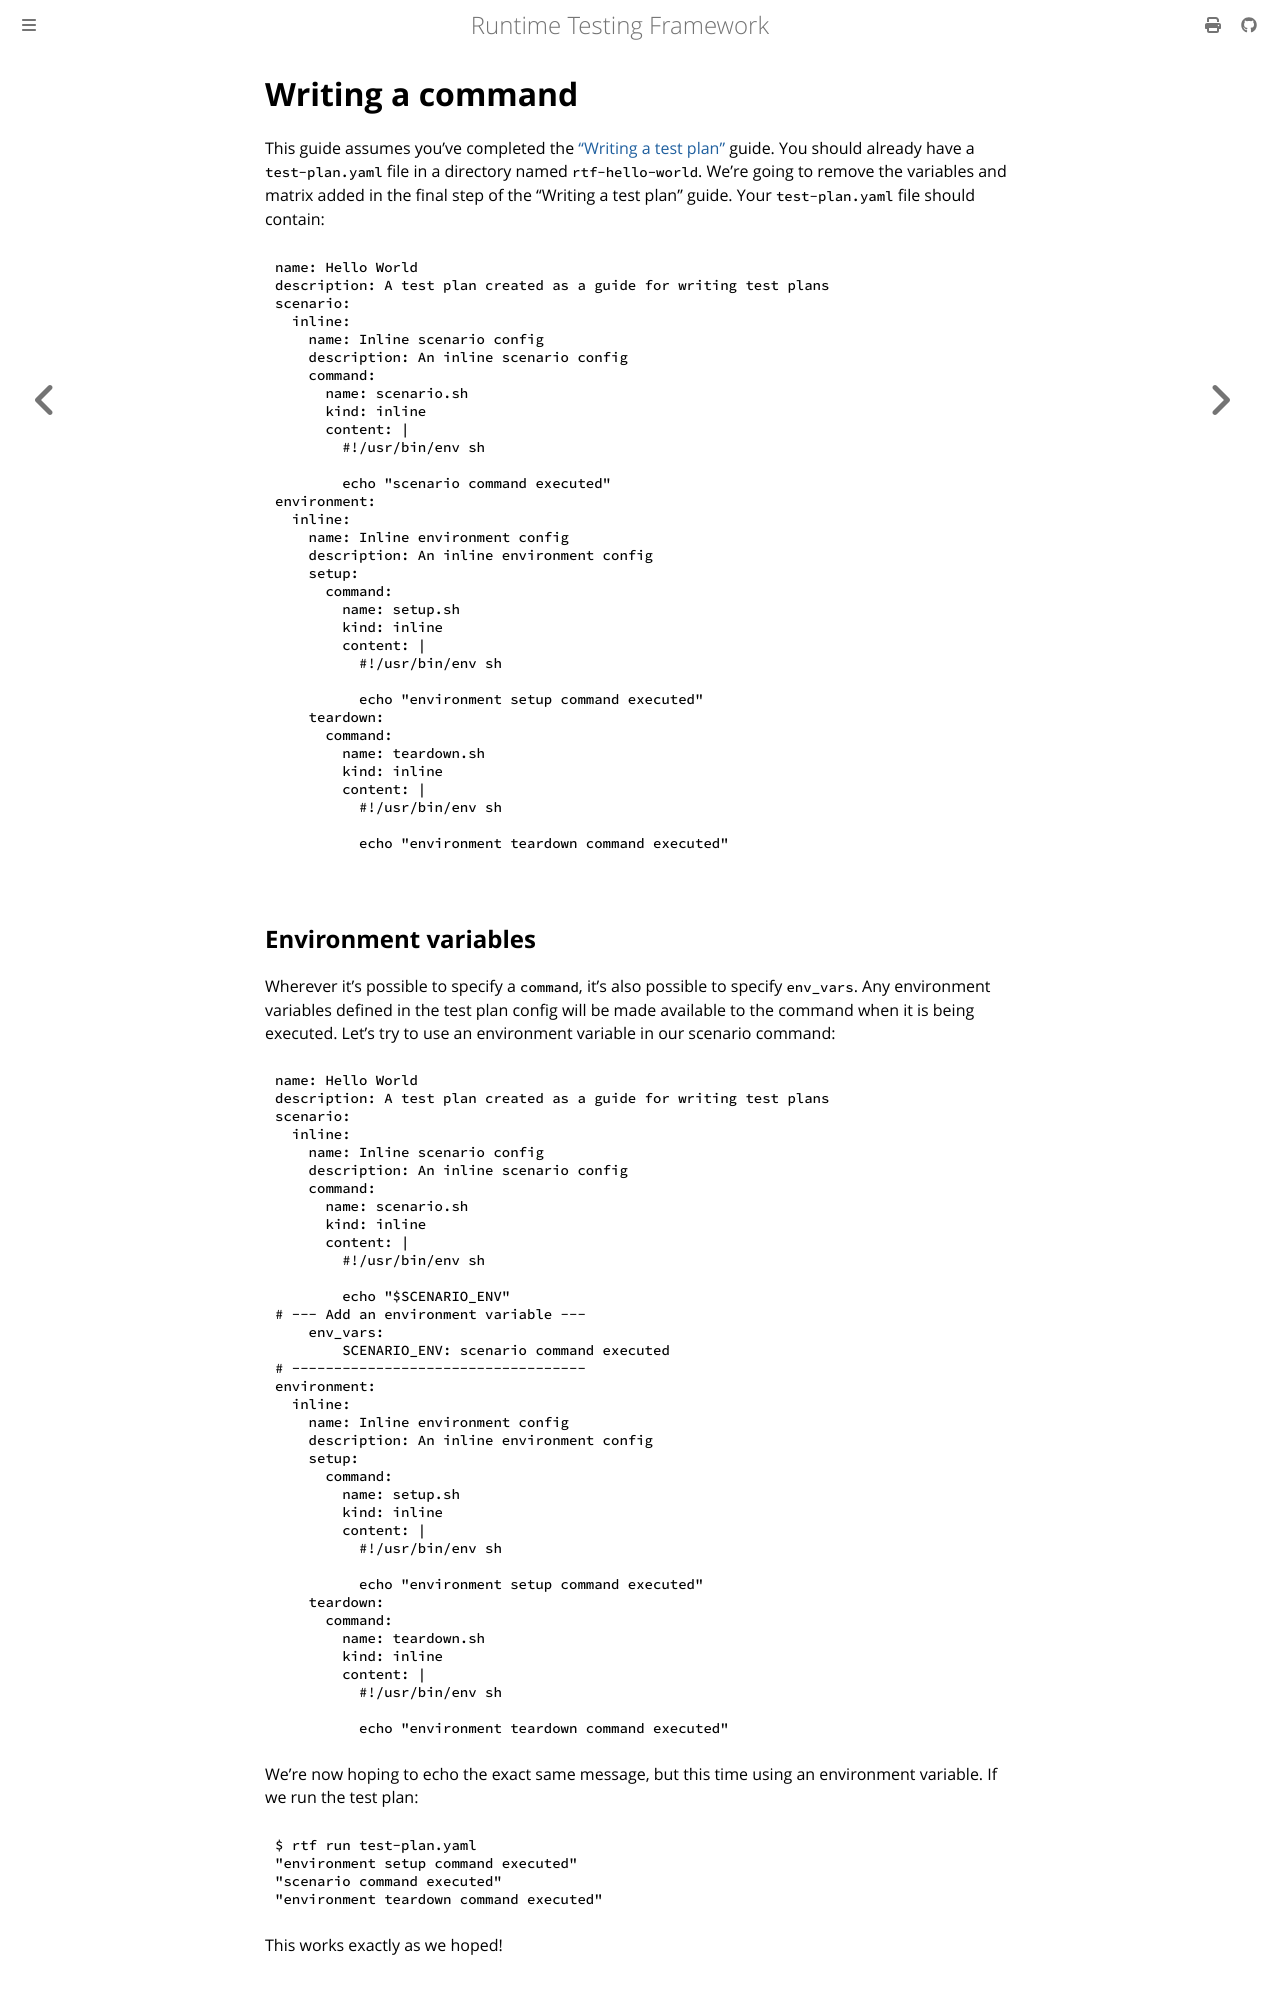

repository: apollographql/runtime-testing-framework · page: guides/test-plans/writing-a-command.html · generator: mdbook

<!-- diataxis-type: tutorial -->

# Writing a command

This guide assumes you've completed the ["Writing a test plan"](writing-a-test-plan.md) guide. You
should already have a `test-plan.yaml` file in a directory named `rtf-hello-world`. We're going to
remove the variables and matrix added in the final step of the "Writing a test plan" guide. Your
`test-plan.yaml` file should contain:

```yaml
name: Hello World
description: A test plan created as a guide for writing test plans
scenario:
  inline:
    name: Inline scenario config
    description: An inline scenario config
    command:
      name: scenario.sh
      kind: inline
      content: |
        #!/usr/bin/env sh

        echo "scenario command executed"
environment:
  inline:
    name: Inline environment config
    description: An inline environment config
    setup:
      command:
        name: setup.sh
        kind: inline
        content: |
          #!/usr/bin/env sh

          echo "environment setup command executed"
    teardown:
      command:
        name: teardown.sh
        kind: inline
        content: |
          #!/usr/bin/env sh

          echo "environment teardown command executed"
```

## Environment variables

Wherever it's possible to specify a `command`, it's also possible to specify `env_vars`. Any
environment variables defined in the test plan config will be made available to the command when it
is being executed. Let's try to use an environment variable in our scenario command:

```yaml
name: Hello World
description: A test plan created as a guide for writing test plans
scenario:
  inline:
    name: Inline scenario config
    description: An inline scenario config
    command:
      name: scenario.sh
      kind: inline
      content: |
        #!/usr/bin/env sh

        echo "$SCENARIO_ENV"
# --- Add an environment variable ---
    env_vars:
        SCENARIO_ENV: scenario command executed
# -----------------------------------
environment:
  inline:
    name: Inline environment config
    description: An inline environment config
    setup:
      command:
        name: setup.sh
        kind: inline
        content: |
          #!/usr/bin/env sh

          echo "environment setup command executed"
    teardown:
      command:
        name: teardown.sh
        kind: inline
        content: |
          #!/usr/bin/env sh

          echo "environment teardown command executed"
```

We're now hoping to echo the exact same message, but this time using an environment variable. If we
run the test plan:

```bash
$ rtf run test-plan.yaml
"environment setup command executed"
"scenario command executed"
"environment teardown command executed"
```

This works exactly as we hoped!
